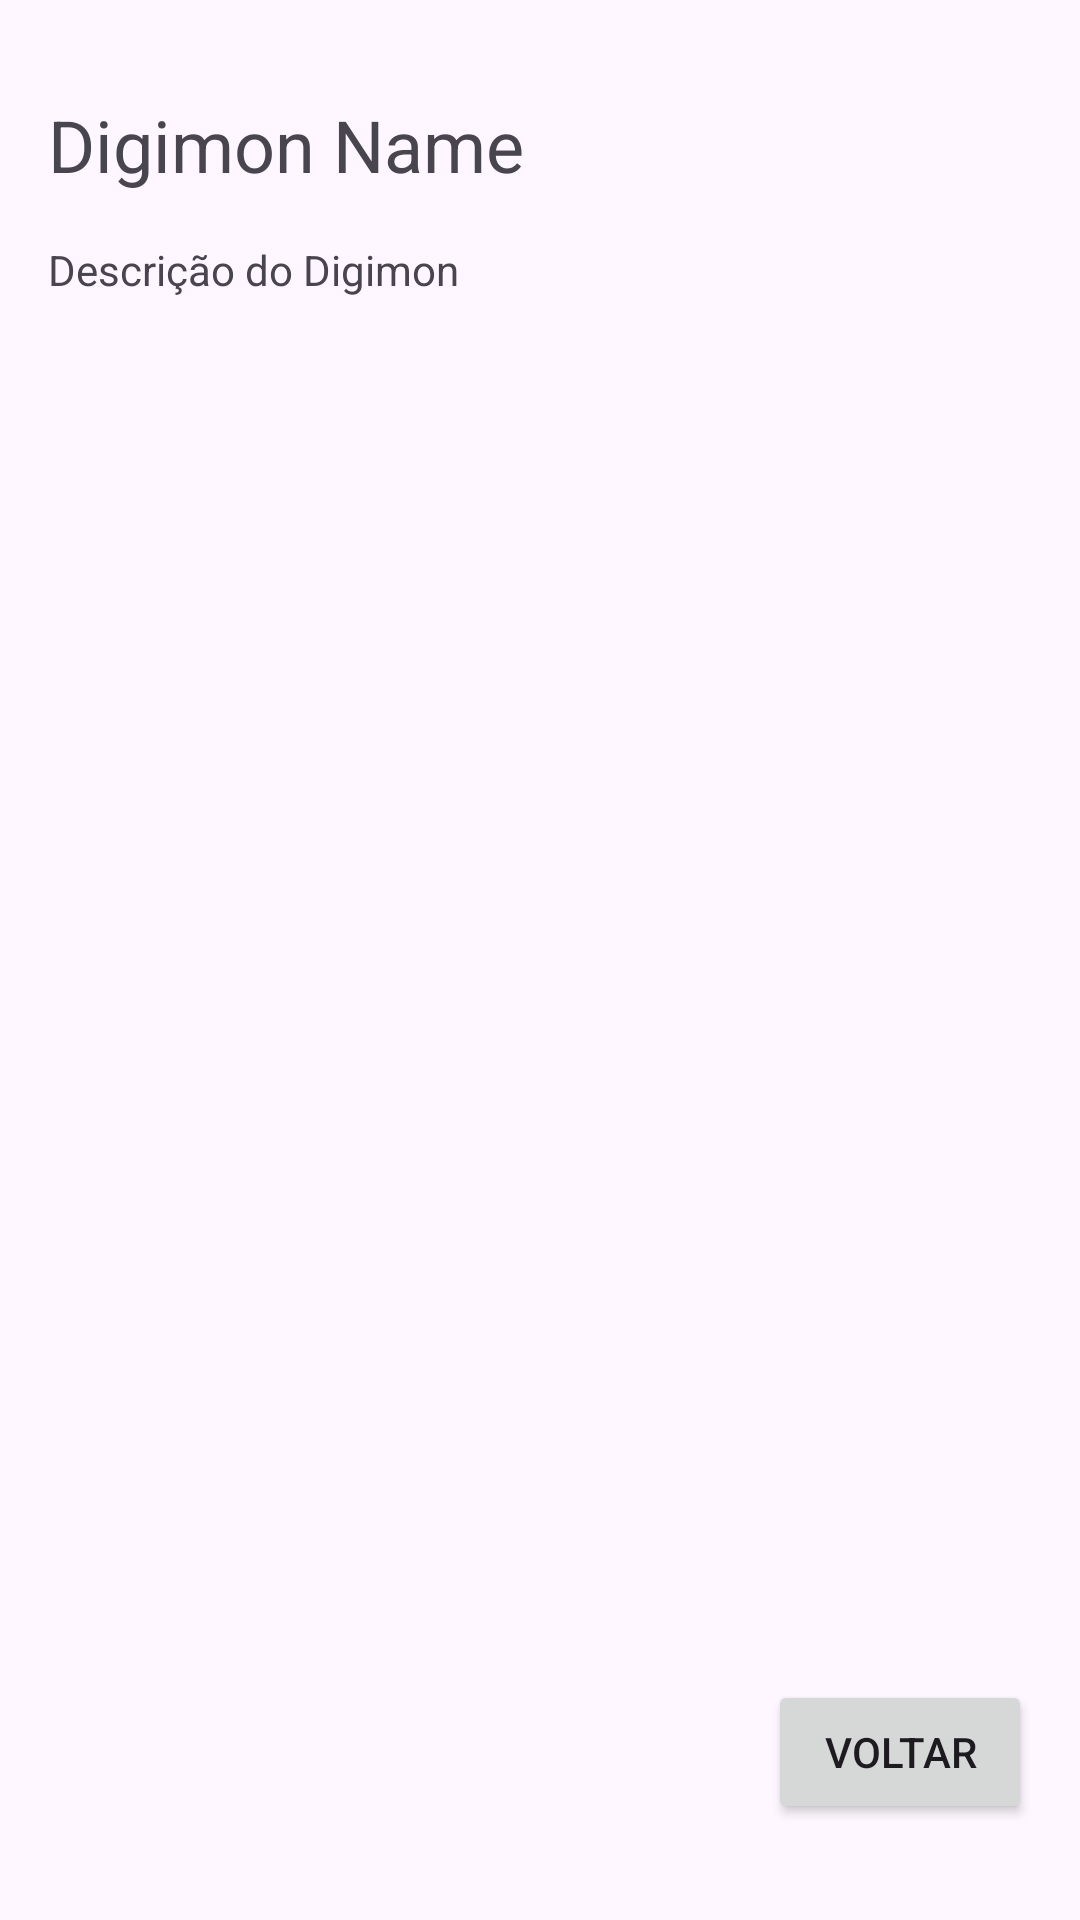

The Android layout XML behind this screen, and the referenced resources:
<!-- AndroidManifest.xml: application theme Theme.Lista_simples -->
<!-- res/layout/activity_detail.xml -->
<?xml version="1.0" encoding="utf-8"?>
<androidx.constraintlayout.widget.ConstraintLayout xmlns:android="http://schemas.android.com/apk/res/android"
    xmlns:app="http://schemas.android.com/apk/res-auto"
    xmlns:tools="http://schemas.android.com/tools"
    android:layout_width="match_parent"
    android:layout_height="match_parent"
    tools:context=".DetailActivity">

    <TextView
        android:id="@+id/tvTitle"
        android:layout_width="wrap_content"
        android:layout_height="wrap_content"
        android:text="Digimon Name"
        app:layout_constraintTop_toTopOf="parent"
        app:layout_constraintStart_toStartOf="parent"
        android:layout_marginStart="16dp"
        android:layout_marginTop="32dp"
        android:textSize="24sp"/>

    <TextView
        android:id="@+id/tvDescription"
        android:layout_width="0dp"
        android:layout_height="wrap_content"
        android:text="Descrição do Digimon"
        app:layout_constraintTop_toBottomOf="@+id/tvTitle"
        app:layout_constraintStart_toStartOf="parent"
        app:layout_constraintEnd_toEndOf="parent"
        android:layout_marginStart="16dp"
        android:layout_marginEnd="16dp"
        android:layout_marginTop="16dp"/>

    <ImageView
        android:id="@+id/ivDigimon"
        android:layout_width="wrap_content"
        android:layout_height="wrap_content"
        app:layout_constraintTop_toBottomOf="@+id/tvDescription"
        app:layout_constraintStart_toStartOf="parent"
        app:layout_constraintEnd_toEndOf="parent"
        android:layout_marginTop="16dp"/>

    <Button
        android:id="@+id/btnBack"
        android:layout_width="wrap_content"
        android:layout_height="wrap_content"
        android:text="Voltar"
        app:layout_constraintBottom_toBottomOf="parent"
        app:layout_constraintEnd_toEndOf="parent"
        android:layout_marginBottom="32dp"
        android:layout_marginEnd="16dp"/>


</androidx.constraintlayout.widget.ConstraintLayout>
<!-- resources referenced by this layout -->
<resources>
  <style name="Theme.Lista_simples" parent="Base.Theme.Lista_simples" />
  <style name="Base.Theme.Lista_simples" parent="Theme.Material3.DayNight.NoActionBar">
          
          
      </style>
</resources>
